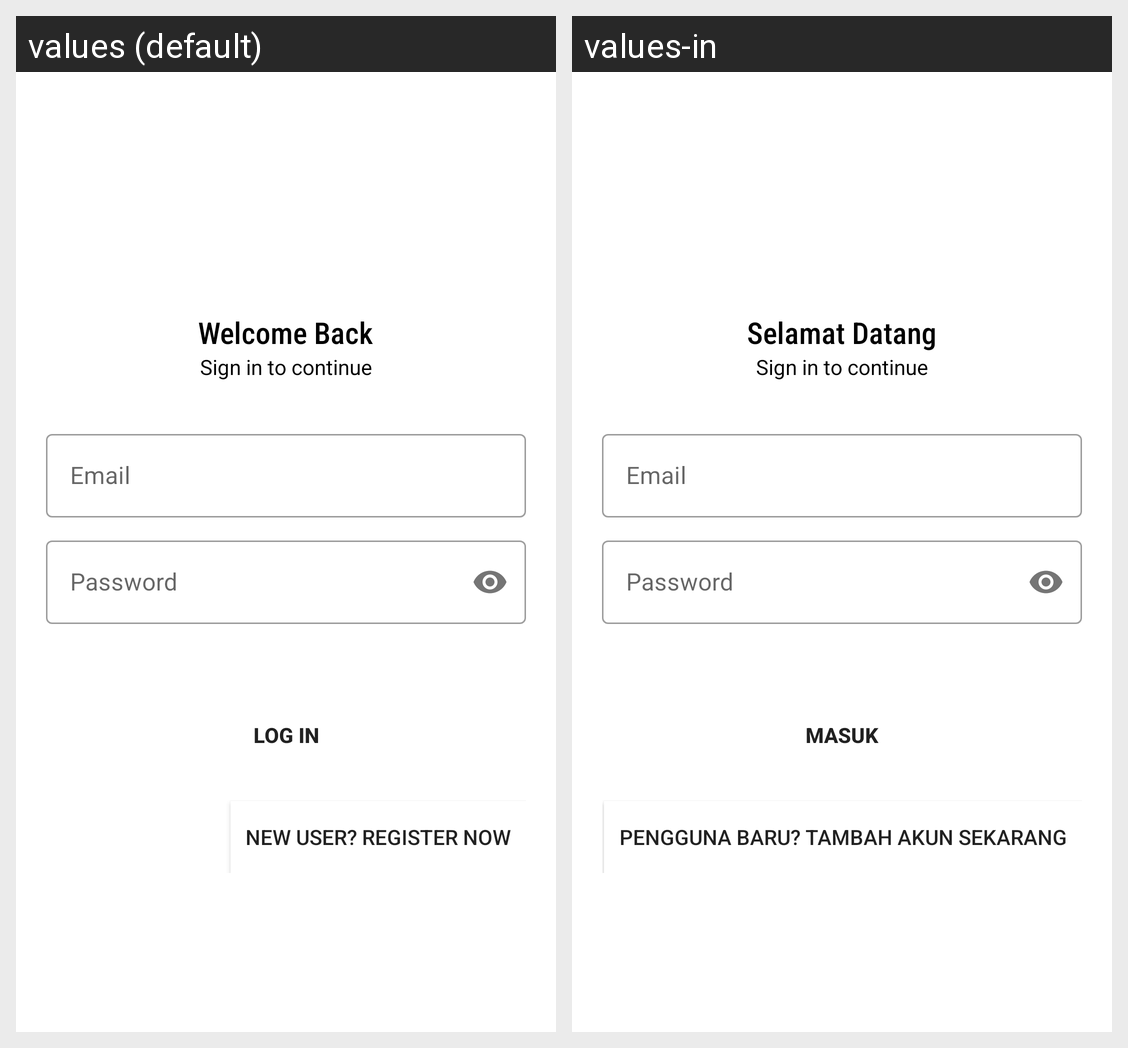

Translations of the strings shown on this Android screen, per locale in the grid:
Android screen res/layout/activity_login.xml rendered under 2 locales, left to right: values (default), values-in. Device: Nexus 5 (rendered at 1080×1920; each locale shown at half size, 540×960, under a caption strip naming it); theme Theme.MainActivity.
Strings drawn on this screen, with the default value and each locale's value (text and hints the layout hard-codes, and strings that could not be matched under every locale, appear in the picture but are not listed):

welcome
  values: Welcome Back
  values-in: Selamat Datang

email
  values: Email
  values-in: Email

password
  values: Password
  values-in: Password

log_in
  values: Log In
  values-in: Masuk

sign_up2
  values: New User? Register Now
  values-in: Pengguna Baru? Tambah Akun Sekarang
